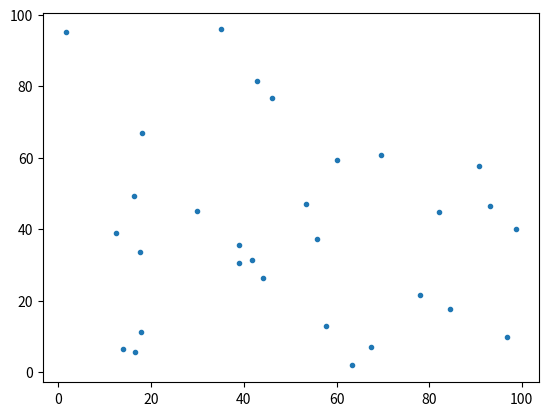
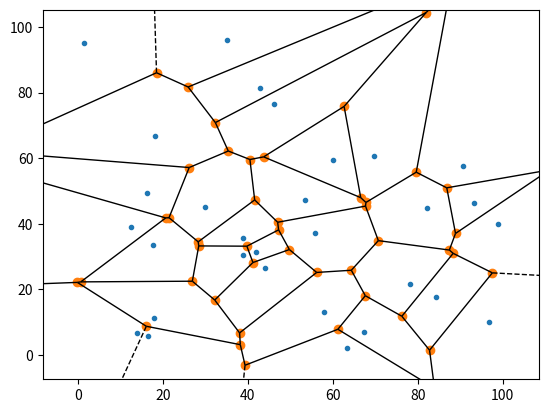

Write the Python code that produced these figures, in order.
from random import seed
import numpy as np
import pandas as pd
import matplotlib.pyplot as plt
from scipy.spatial import Voronoi, voronoi_plot_2d

seed(89)
df = pd.DataFrame(np.random.uniform(1,100,size=(30, 2)), columns=list('XY'))
plt.scatter(df.X, df.Y,marker=".")
vor = Voronoi(df)
voronoi_plot_2d(vor)
#print(vor.points)
#print(vor.vertices)
#print(vor.ridge_points)
#n = vor.regions
#print(n)
plt.show()



